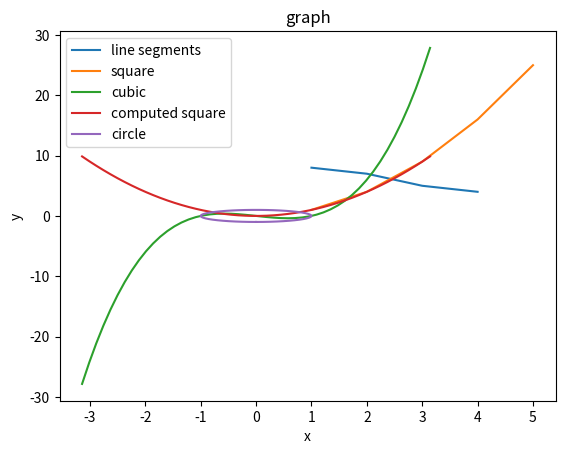

Source code (Python):
import matplotlib.pyplot as plt
import numpy as np


def plotgraphs(listxy,
               listfunc=None,
               start=-10,
               stop=10,
               title="",
               xlabel="",
               ylabel=""):
    x = np.linspace(start, stop)
    for item in listxy:
        plt.plot(item[0], item[1], label=item[2])

    for item in listfunc:
        plt.plot(item[0](x), item[1](x), label=item[2])

    plt.title(title)
    plt.xlabel(xlabel)
    plt.ylabel(ylabel)
    plt.legend()
    plt.show()


plotgraphs([[[1, 2, 3, 4], [8, 7, 5, 4], "line segments"], 
            [[1, 2, 3, 4, 5], [1, 4, 9, 16, 25], "square"]],
           [[lambda x: x, lambda x: x**3 - x, "cubic"],
            [lambda x: x, lambda x: x * x, "computed square"],
            [lambda x: np.sin(x), lambda x: np.cos(x), "circle"]], -np.pi, np.pi,
           "graph", "x", "y")
